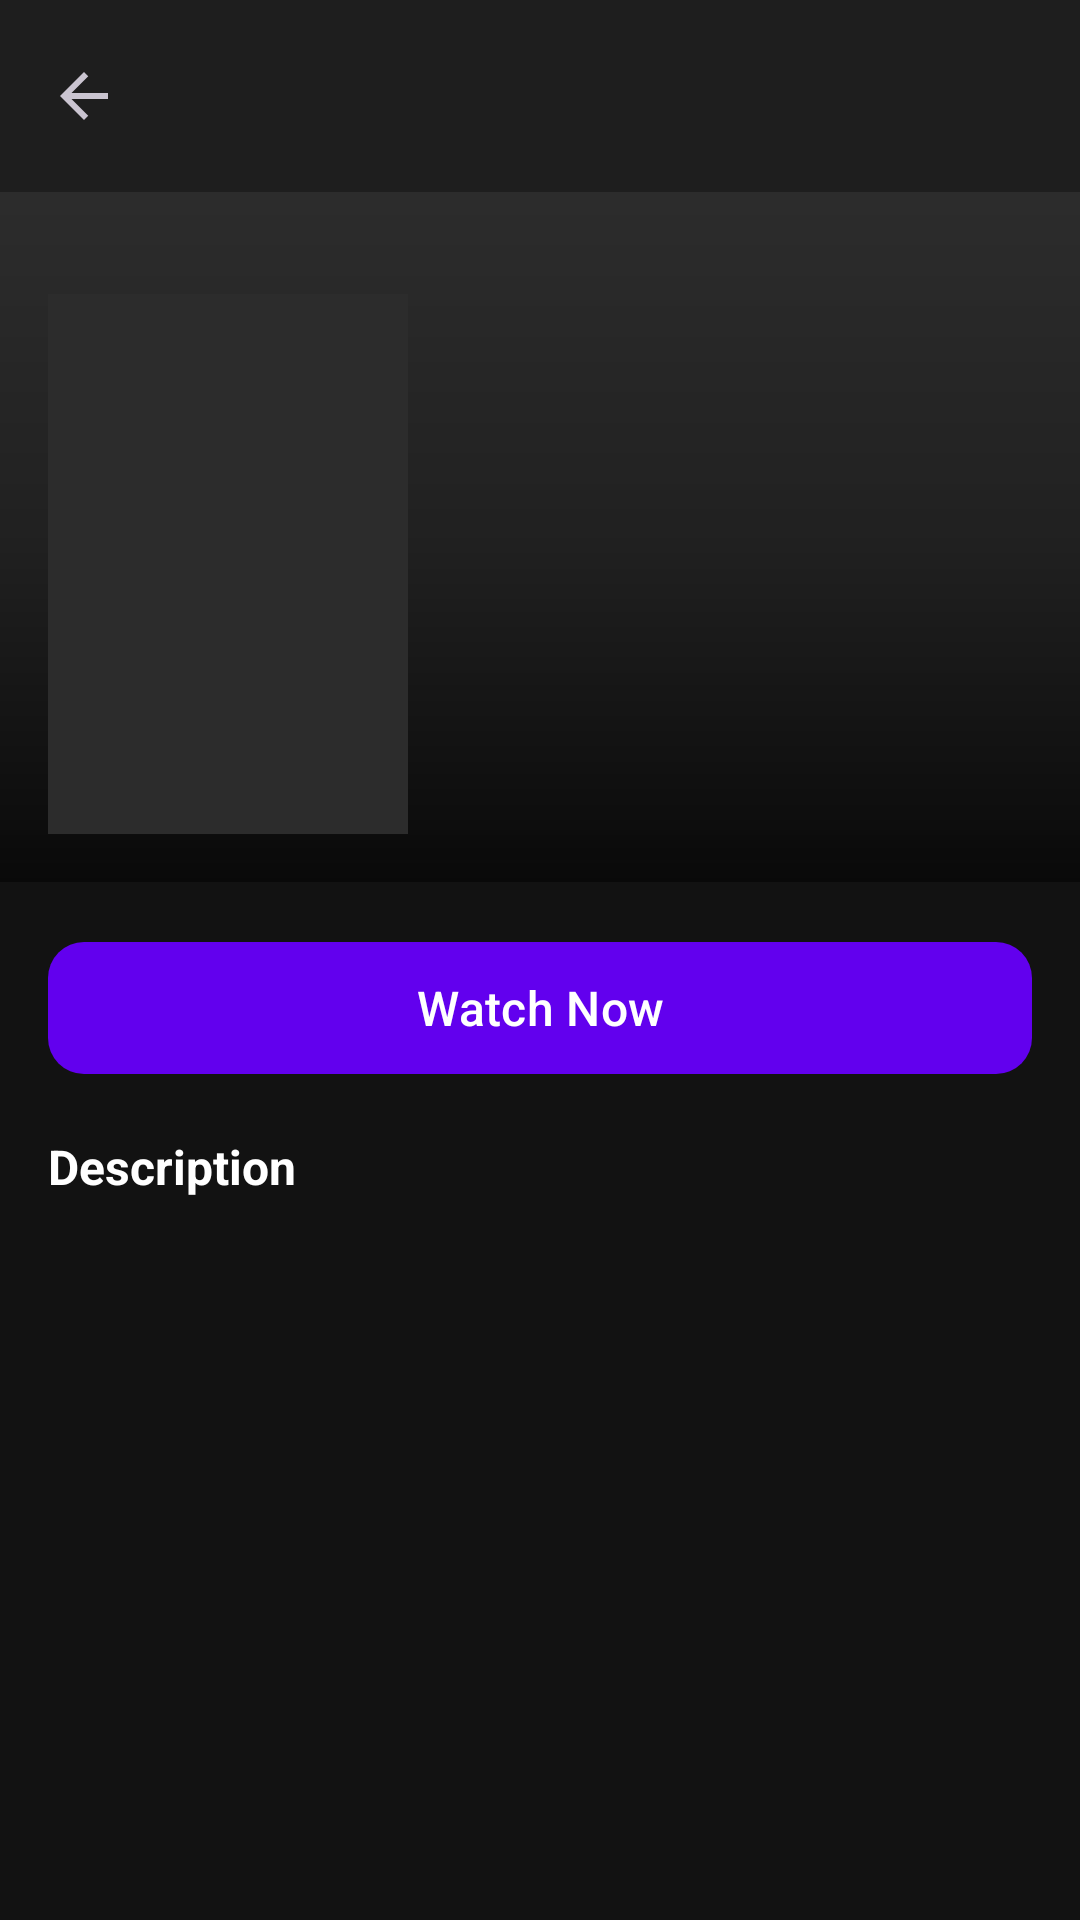

Reconstruct the res/layout file that produces this screen, plus the resources it refers to.
<!-- AndroidManifest.xml: activity theme Theme.StreamApp -->
<!-- res/layout/activity_detail.xml -->
<?xml version="1.0" encoding="utf-8"?>
<LinearLayout
    xmlns:android="http://schemas.android.com/apk/res/android"
    xmlns:app="http://schemas.android.com/apk/res-auto"
    android:layout_width="match_parent"
    android:layout_height="match_parent"
    android:orientation="vertical"
    android:background="@color/background">

    <com.google.android.material.appbar.MaterialToolbar
        android:id="@+id/toolbar"
        android:layout_width="match_parent"
        android:layout_height="?attr/actionBarSize"
        android:background="@color/surface"
        app:navigationIcon="@drawable/ic_arrow_back"
        app:titleTextColor="@color/on_surface" />

    <androidx.core.widget.NestedScrollView
        android:layout_width="match_parent"
        android:layout_height="match_parent"
        android:fillViewport="true">

        <LinearLayout
            android:layout_width="match_parent"
            android:layout_height="wrap_content"
            android:orientation="vertical">

            <FrameLayout
                android:layout_width="match_parent"
                android:layout_height="230dp">

                <ImageView
                    android:id="@+id/imgBackdrop"
                    android:layout_width="match_parent"
                    android:layout_height="match_parent"
                    android:scaleType="centerCrop"
                    android:background="@color/surface_variant"/>

                <View
                    android:layout_width="match_parent"
                    android:layout_height="match_parent"
                    android:background="@drawable/gradient_overlay" />

                <ImageView
                    android:id="@+id/imgPoster"
                    android:layout_width="120dp"
                    android:layout_height="180dp"
                    android:layout_gravity="bottom|start"
                    android:layout_marginStart="16dp"
                    android:layout_marginBottom="16dp"
                    android:scaleType="centerCrop"
                    android:background="@color/surface_variant"/>

                <LinearLayout
                    android:layout_width="match_parent"
                    android:layout_height="wrap_content"
                    android:layout_gravity="bottom|end"
                    android:layout_marginEnd="16dp"
                    android:layout_marginBottom="20dp"
                    android:orientation="vertical"
                    android:gravity="end">

                    <TextView
                        android:id="@+id/tvTitle"
                        android:layout_width="wrap_content"
                        android:layout_height="wrap_content"
                        android:textColor="@color/on_surface"
                        android:textSize="18sp"
                        android:textStyle="bold"
                        android:maxLines="2"
                        android:gravity="end"/>

                    <TextView
                        android:id="@+id/tvMeta"
                        android:layout_width="wrap_content"
                        android:layout_height="wrap_content"
                        android:textColor="@color/on_surface_variant"
                        android:textSize="13sp"
                        android:layout_marginTop="4dp"/>
                </LinearLayout>
            </FrameLayout>

            <com.google.android.material.button.MaterialButton
                android:id="@+id/btnWatch"
                android:layout_width="match_parent"
                android:layout_height="52dp"
                android:layout_margin="16dp"
                android:text="@string/watch_now"
                android:textSize="16sp"
                app:cornerRadius="12dp"
                app:backgroundTint="@color/primary" />

            <TextView
                android:layout_width="match_parent"
                android:layout_height="wrap_content"
                android:text="@string/description"
                android:textColor="@color/on_surface"
                android:textSize="16sp"
                android:textStyle="bold"
                android:paddingHorizontal="16dp" />

            <TextView
                android:id="@+id/tvDescription"
                android:layout_width="match_parent"
                android:layout_height="wrap_content"
                android:textColor="@color/on_surface_variant"
                android:textSize="14sp"
                android:lineSpacingExtra="4dp"
                android:paddingHorizontal="16dp"
                android:paddingTop="8dp"
                android:paddingBottom="16dp" />

            <LinearLayout
                android:id="@+id/layoutInfo"
                android:layout_width="match_parent"
                android:layout_height="wrap_content"
                android:orientation="horizontal"
                android:gravity="center"
                android:paddingHorizontal="16dp"
                android:paddingBottom="16dp">

                <TextView
                    android:id="@+id/tvRating"
                    android:layout_width="0dp"
                    android:layout_height="wrap_content"
                    android:layout_weight="1"
                    android:gravity="center"
                    android:textColor="@color/accent_orange"
                    android:textSize="13sp"/>

                <TextView
                    android:id="@+id/tvYear"
                    android:layout_width="0dp"
                    android:layout_height="wrap_content"
                    android:layout_weight="1"
                    android:gravity="center"
                    android:textColor="@color/on_surface_variant"
                    android:textSize="13sp"/>

                <TextView
                    android:id="@+id/tvCategory"
                    android:layout_width="0dp"
                    android:layout_height="wrap_content"
                    android:layout_weight="1"
                    android:gravity="center"
                    android:textColor="@color/on_surface_variant"
                    android:textSize="13sp"/>
            </LinearLayout>

            <androidx.recyclerview.widget.RecyclerView
                android:id="@+id/rvEpisodes"
                android:layout_width="match_parent"
                android:layout_height="wrap_content"
                android:paddingHorizontal="16dp"
                android:paddingBottom="16dp"
                android:visibility="gone"/>

        </LinearLayout>
    </androidx.core.widget.NestedScrollView>
</LinearLayout>
<!-- resources referenced by this layout -->
<resources>
  <color name="accent_orange">#FF9800</color>
  <color name="background">#121212</color>
  <color name="on_surface">#FFFFFF</color>
  <color name="on_surface_variant">#B3B3B3</color>
  <color name="primary">#6200EE</color>
  <color name="surface">#1E1E1E</color>
  <color name="surface_variant">#2C2C2C</color>
  <!-- drawable gradient_overlay (drawable) -->
  ﻿<?xml version="1.0" encoding="utf-8"?>
  <shape xmlns:android="http://schemas.android.com/apk/res/android">
      <gradient
          android:startColor="#00000000"
          android:centerColor="#44000000"
          android:endColor="#CC000000"
          android:angle="270"/>
  </shape>
  <!-- drawable ic_arrow_back (drawable) -->
  ﻿<vector xmlns:android="http://schemas.android.com/apk/res/android"
      android:width="24dp" android:height="24dp"
      android:viewportWidth="24" android:viewportHeight="24"
      android:tint="?attr/colorControlNormal">
      <path android:fillColor="@android:color/white" android:pathData="M20,11H7.83l5.59,-5.59L12,4l-8,8 8,8 1.41,-1.41L7.83,13H20v-2z"/>
  </vector>
  <string name="description">Description</string>
  <string name="watch_now">Watch Now</string>
  <style name="Theme.StreamApp" parent="Theme.Material3.Dark.NoActionBar">
          <item name="colorPrimary">@color/primary</item>
          <item name="colorPrimaryVariant">@color/primary_variant</item>
          <item name="colorSecondary">@color/secondary</item>
          <item name="colorSecondaryVariant">@color/secondary_variant</item>
          <item name="android:colorBackground">@color/background</item>
          <item name="colorSurface">@color/surface</item>
          <item name="colorOnPrimary">@color/on_primary</item>
          <item name="colorOnSecondary">@color/on_secondary</item>
          <item name="colorOnBackground">@color/on_background</item>
          <item name="colorOnSurface">@color/on_surface</item>
          <item name="android:navigationBarColor">@color/surface</item>
      </style>
  <color name="primary_variant">#3700B3</color>
  <color name="secondary">#03DAC5</color>
  <color name="secondary_variant">#018786</color>
  <color name="on_primary">#FFFFFF</color>
  <color name="on_secondary">#000000</color>
  <color name="on_background">#FFFFFF</color>
</resources>
